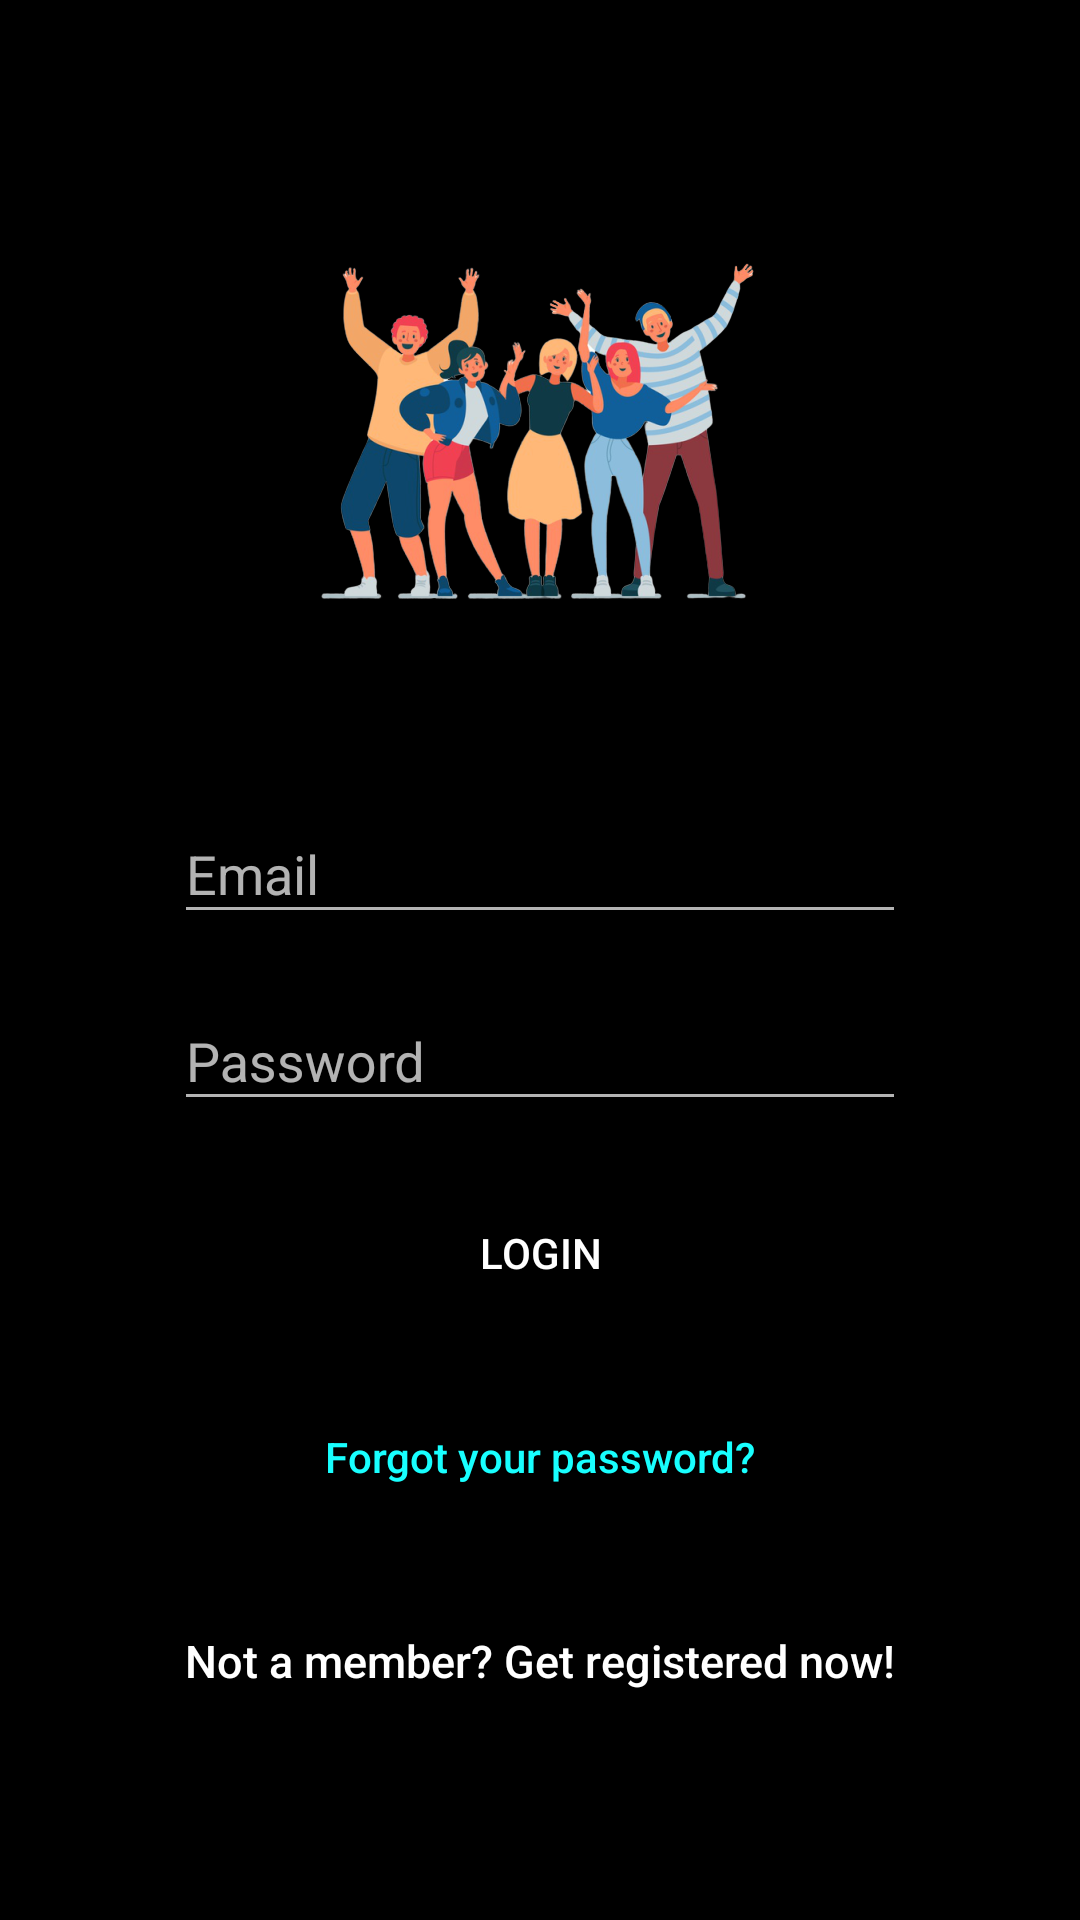

This screen was rendered from an Android layout file. Write that file and the resources it references.
<!-- AndroidManifest.xml: application theme AppTheme -->
<!-- res/layout/login_activity.xml -->
<?xml version="1.0" encoding="utf-8"?>
<androidx.coordinatorlayout.widget.CoordinatorLayout
    xmlns:android="http://schemas.android.com/apk/res/android"
    xmlns:tools="http://schemas.android.com/tools"
    android:layout_width="match_parent"
    android:layout_height="match_parent"
    android:fitsSystemWindows="true"
    tools:context=".presentation.activity.LoginActivity">

    <LinearLayout
        android:layout_width="fill_parent"
        android:layout_height="fill_parent"
        android:background="@color/colorPrimary"
        android:gravity="center"
        android:orientation="vertical"
        android:padding="@dimen/activity_horizontal_margin">

        <ImageView
            android:layout_width="match_parent"
            android:layout_height="wrap_content"
            android:layout_gravity="center_horizontal"
            android:layout_marginBottom="@dimen/margin_bottom_auth_screen"
            android:src="@drawable/login_screen_image" />

        <com.google.android.material.textfield.TextInputLayout
            android:layout_width="match_parent"
            android:layout_height="wrap_content"
            android:layout_marginStart="@dimen/margin_left_auth_screen"
            android:layout_marginEnd="@dimen/margin_right_auth_screen">

            <EditText
                android:id="@+id/email"
                android:layout_width="match_parent"
                android:layout_height="wrap_content"
                android:layout_marginBottom="@dimen/et_margin_bottom"
                android:hint="@string/hint_email"
                android:inputType="textEmailAddress"
                android:textColor="@android:color/white"
                android:textColorHint="@android:color/white" />
        </com.google.android.material.textfield.TextInputLayout>

        <com.google.android.material.textfield.TextInputLayout
            android:layout_width="match_parent"
            android:layout_marginStart="@dimen/margin_left_auth_screen"
            android:layout_marginEnd="@dimen/margin_right_auth_screen"
            android:layout_height="wrap_content">

            <EditText
                android:id="@+id/password"
                android:layout_width="fill_parent"
                android:layout_height="wrap_content"
                android:layout_marginBottom="@dimen/et_margin_bottom"
                android:hint="@string/hint_password"
                android:inputType="textPassword"
                android:textColor="@android:color/white"
                android:textColorHint="@android:color/white" />
        </com.google.android.material.textfield.TextInputLayout>

        <Button
            android:id="@+id/btn_login"
            android:layout_width="fill_parent"
            android:layout_height="wrap_content"
            android:layout_marginStart="@dimen/margin_left_auth_screen"
            android:layout_marginEnd="@dimen/margin_right_auth_screen"
            android:layout_marginTop="@dimen/et_margin_bottom"
            android:background="@color/btn_registration"
            android:text="@string/btn_login"
            android:textColor="@android:color/white" />

        <Button
            android:id="@+id/btn_reset_password"
            android:layout_width="fill_parent"
            android:layout_height="wrap_content"
            android:layout_marginTop="@dimen/bt_margin_top"
            android:background="@null"
            android:text="@string/btn_forgot_password"
            android:textAllCaps="false"
            android:textColor="@color/colorAccent" />

        <Button
            android:id="@+id/btn_signup"
            android:layout_width="fill_parent"
            android:layout_height="wrap_content"
            android:layout_marginTop="@dimen/bt_margin_top"
            android:background="@null"
            android:text="@string/btn_link_to_register"
            android:textAllCaps="false"
            android:textColor="@color/white"
            android:textSize="@dimen/screen_auth_text_size" />
    </LinearLayout>

    <ProgressBar
        android:id="@+id/progressBar"
        android:layout_width="@dimen/pb_width"
        android:layout_height="@dimen/pb_height"
        android:layout_gravity="center|bottom"
        android:layout_marginBottom="@dimen/bt_margin_top"
        android:visibility="gone" />
</androidx.coordinatorlayout.widget.CoordinatorLayout>
<!-- resources referenced by this layout -->
<resources>
  <color name="colorAccent">#18FFFF</color>
  <color name="colorPrimary">#000000</color>
  <dimen name="activity_horizontal_margin">8dp</dimen>
  <dimen name="bt_margin_top">20dip</dimen>
  <dimen name="et_margin_bottom">10dp</dimen>
  <dimen name="margin_bottom_auth_screen">30dp</dimen>
  <dimen name="margin_left_auth_screen">50dp</dimen>
  <dimen name="margin_right_auth_screen">50dp</dimen>
  <dimen name="pb_height">30dp</dimen>
  <dimen name="pb_width">30dp</dimen>
  <dimen name="screen_auth_text_size">15sp</dimen>
  <!-- drawable login_screen_image: png bitmap (drawable-nodpi, 168770 bytes) -->
  <string name="btn_forgot_password">Forgot your password?</string>
  <string name="btn_link_to_register">Not a member? Get registered now!</string>
  <string name="btn_login">LOGIN</string>
  <string name="hint_email">Email</string>
  <string name="hint_password">Password</string>
  <style name="AppTheme" parent="Theme.AppCompat.NoActionBar">
          <item name="colorPrimary">@color/colorPrimary</item>
          <item name="colorPrimaryDark">@color/colorPrimaryDark</item>
          <item name="colorAccent">@color/white</item>
          <item name="android:windowBackground">@color/window_background</item>
      </style>
  <color name="colorPrimaryDark">#000000</color>
  <!-- not gathered from this repository: default colours our renderer supplied (Android Studio template values) -->
  <color name="white">#FFFFFFFF</color>
</resources>
